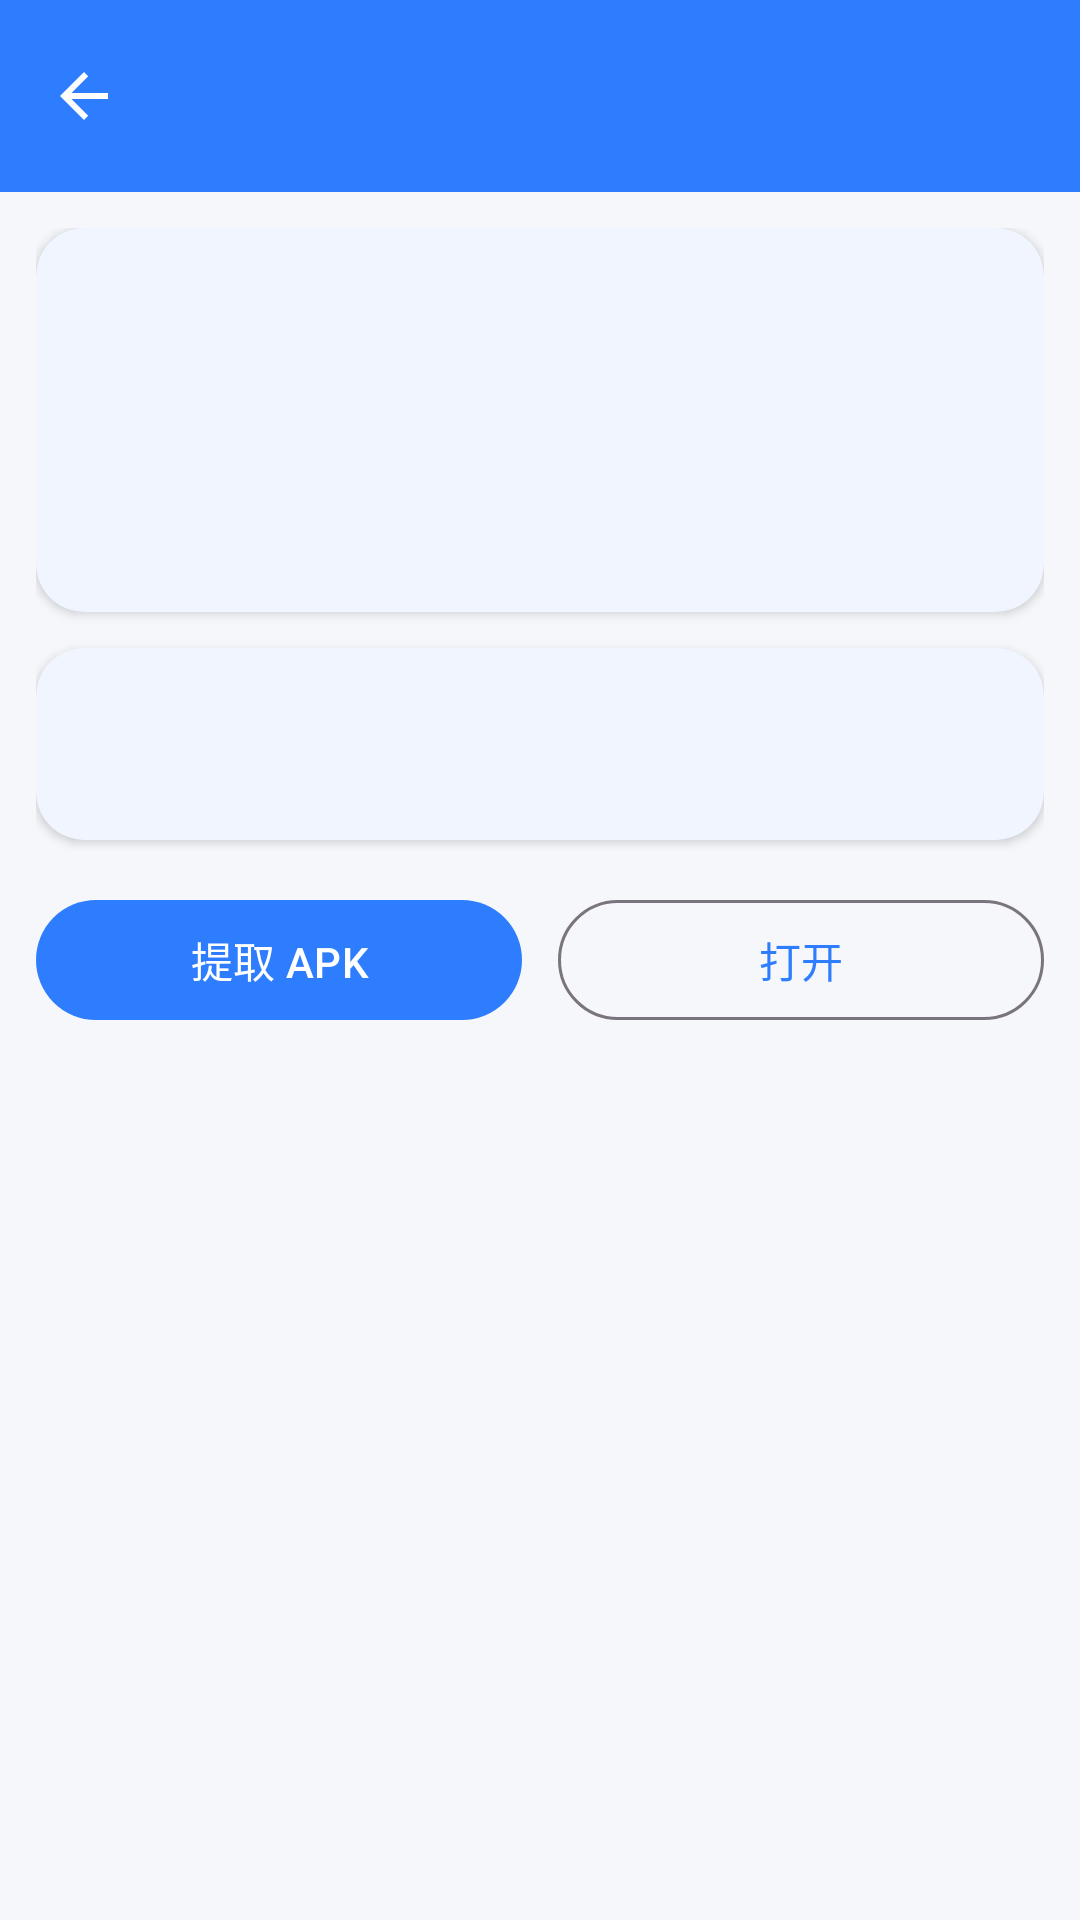

Write the Android layout XML for this screen, with the resource values it uses.
<!-- AndroidManifest.xml: application theme Theme.QNGXJ -->
<!-- res/layout/activity_app_detail.xml -->
<?xml version="1.0" encoding="utf-8"?>
<LinearLayout xmlns:android="http://schemas.android.com/apk/res/android"
    xmlns:app="http://schemas.android.com/apk/res-auto"
    xmlns:tools="http://schemas.android.com/tools"
    android:layout_width="match_parent"
    android:layout_height="match_parent"
    android:orientation="vertical"
    android:background="?android:attr/colorBackground">

    <com.google.android.material.appbar.MaterialToolbar
        android:id="@+id/toolbar"
        android:layout_width="match_parent"
        android:layout_height="?attr/actionBarSize"
        android:background="?attr/colorPrimary"
        app:navigationIcon="@drawable/ic_back"
        app:titleTextColor="@android:color/white" />

    <androidx.core.widget.NestedScrollView
        android:layout_width="match_parent"
        android:layout_height="0dp"
        android:layout_weight="1">

        <LinearLayout
            android:layout_width="match_parent"
            android:layout_height="wrap_content"
            android:orientation="vertical"
            android:padding="12dp">

            <com.google.android.material.card.MaterialCardView
                android:layout_width="match_parent"
                android:layout_height="wrap_content"
                app:cardCornerRadius="16dp"
                app:cardElevation="2dp"
                app:cardBackgroundColor="?attr/colorSurface">

                <LinearLayout
                    android:layout_width="match_parent"
                    android:layout_height="wrap_content"
                    android:orientation="horizontal"
                    android:gravity="center_vertical"
                    android:padding="16dp">

                    <ImageView
                        android:id="@+id/iv_icon"
                        android:layout_width="64dp"
                        android:layout_height="64dp"
                        tools:ignore="ContentDescription"
                        xmlns:tools="http://schemas.android.com/tools" />

                    <LinearLayout
                        android:layout_width="0dp"
                        android:layout_height="wrap_content"
                        android:layout_weight="1"
                        android:layout_marginStart="14dp"
                        android:orientation="vertical">

                        <TextView
                            android:id="@+id/tv_name"
                            android:layout_width="match_parent"
                            android:layout_height="wrap_content"
                            android:textColor="?android:attr/textColorPrimary"
                            android:textStyle="bold"
                            android:textSize="18sp" />

                        <TextView
                            android:id="@+id/tv_pkg"
                            android:layout_width="match_parent"
                            android:layout_height="wrap_content"
                            android:textColor="?android:attr/textColorSecondary"
                            android:textSize="12sp"
                            android:layout_marginTop="2dp" />

                    </LinearLayout>

                </LinearLayout>

            </com.google.android.material.card.MaterialCardView>

            <com.google.android.material.card.MaterialCardView
                android:layout_width="match_parent"
                android:layout_height="wrap_content"
                android:layout_marginTop="12dp"
                app:cardCornerRadius="16dp"
                app:cardElevation="2dp"
                app:cardBackgroundColor="?attr/colorSurface">

                <LinearLayout
                    android:id="@+id/rows"
                    android:layout_width="match_parent"
                    android:layout_height="wrap_content"
                    android:orientation="vertical"
                    android:padding="16dp" />

            </com.google.android.material.card.MaterialCardView>

            <LinearLayout
                android:layout_width="match_parent"
                android:layout_height="wrap_content"
                android:orientation="horizontal"
                android:layout_marginTop="16dp">

                <com.google.android.material.button.MaterialButton
                    android:id="@+id/btn_extract"
                    android:layout_width="0dp"
                    android:layout_height="wrap_content"
                    android:layout_weight="1"
                    android:layout_marginEnd="6dp"
                    android:text="@string/extract_apk"
                    app:cornerRadius="20dp" />

                <com.google.android.material.button.MaterialButton
                    android:id="@+id/btn_open"
                    style="@style/Widget.Material3.Button.OutlinedButton"
                    android:layout_width="0dp"
                    android:layout_height="wrap_content"
                    android:layout_weight="1"
                    android:layout_marginStart="6dp"
                    android:text="打开"
                    app:cornerRadius="20dp" />

            </LinearLayout>

        </LinearLayout>

    </androidx.core.widget.NestedScrollView>

</LinearLayout>
<!-- resources referenced by this layout -->
<resources>
  <!-- drawable ic_back (drawable) -->
  <?xml version="1.0" encoding="utf-8"?>
  <vector xmlns:android="http://schemas.android.com/apk/res/android"
      android:width="24dp" android:height="24dp" android:viewportWidth="24" android:viewportHeight="24">
      <path android:fillColor="@android:color/white"
          android:pathData="M20,11H7.83l5.59,-5.59L12,4l-8,8 8,8 1.41,-1.41L7.83,13H20v-2z" />
  </vector>
  <string name="extract_apk">提取 APK</string>
  <style name="Theme.QNGXJ" parent="Theme.QNGXJ.Base" />
  <style name="Theme.QNGXJ.Base" parent="Theme.Material3.DayNight.NoActionBar">
          <item name="colorPrimary">@color/brand_primary</item>
          <item name="colorPrimaryVariant">@color/brand_primary_dark</item>
          <item name="colorOnPrimary">#FFFFFF</item>
          <item name="colorSecondary">@color/brand_accent</item>
          <item name="colorOnSecondary">#FFFFFF</item>
          <item name="android:colorBackground">@color/bg_light</item>
          <item name="colorSurface">@color/card_light</item>
          <item name="colorOnSurface">@color/text_primary_light</item>
          <item name="android:textColorPrimary">@color/text_primary_light</item>
          <item name="android:textColorSecondary">@color/text_secondary_light</item>
          <item name="android:windowBackground">@color/bg_light</item>
          <item name="android:statusBarColor">@color/brand_primary</item>
          <item name="android:navigationBarColor">@color/card_light</item>
          <item name="materialCardViewStyle">@style/Widget.QNGXJ.CardView</item>
      </style>
  <color name="brand_primary">#2E7DFF</color>
  <color name="brand_primary_dark">#1E5FCC</color>
  <color name="brand_accent">#00BFA6</color>
  <color name="bg_light">#F5F7FA</color>
  <color name="card_light">#FFFFFF</color>
  <color name="text_primary_light">#1A1A1A</color>
  <color name="text_secondary_light">#6B7280</color>
  <style name="Widget.QNGXJ.CardView" parent="Widget.Material3.CardView.Filled">
          <item name="cardCornerRadius">16dp</item>
          <item name="cardElevation">2dp</item>
          <item name="cardBackgroundColor">@color/card_light</item>
          <item name="contentPadding">16dp</item>
      </style>
</resources>
